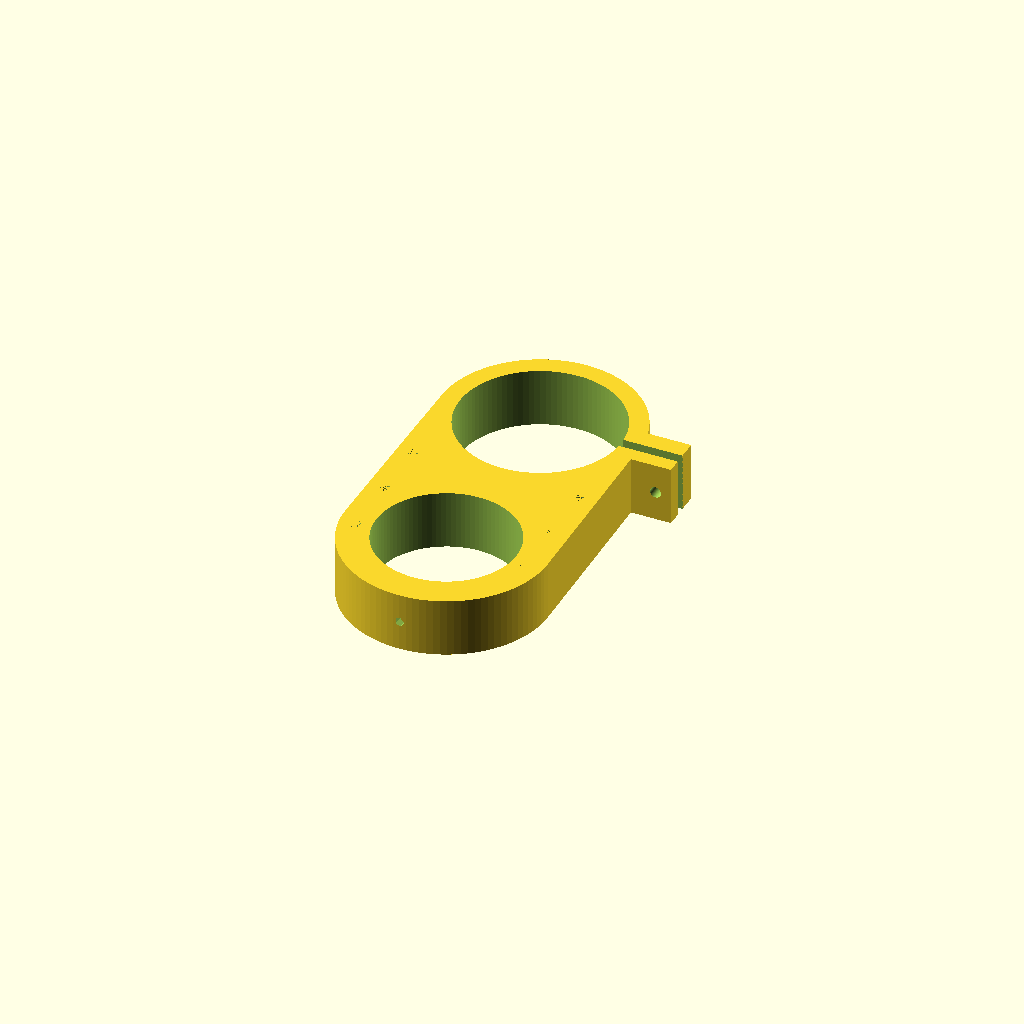
Cell 1 — every parameter at its default value.
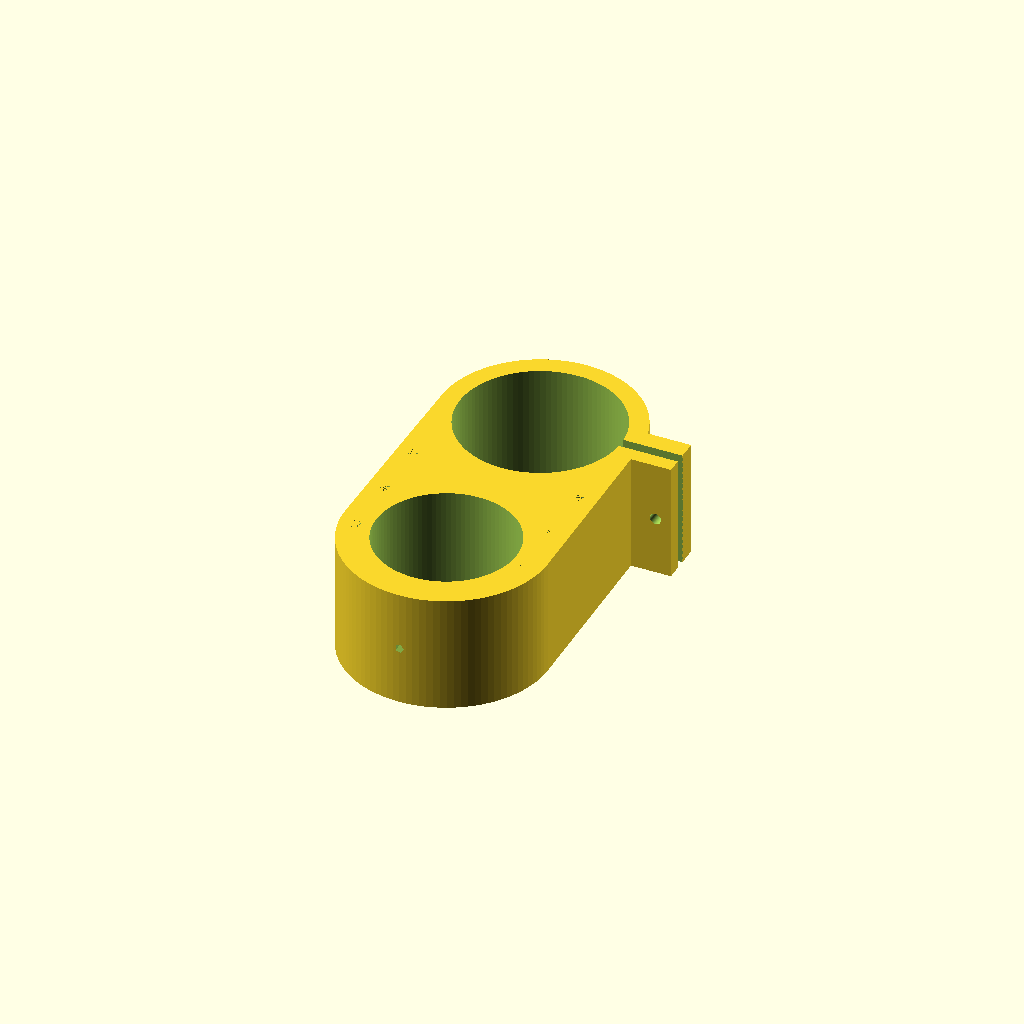
Cell 2: th = 38 (everything else at default).
All cells are drawn from one camera (rotation 55°, 0°, 25°, orthographic, colour scheme Cornfield), so only the parameter changes between them.
Source of the model, quickshoe.scad:

th = 19;

module qshoe_body()
{
  hull(){
   cylinder($fn=100,r=32,h=th);
   translate([0,65,0]) cylinder($fn=100,r=65.3/2,h=th);
  }
}


module qshoe()
{
  difference(){
   qshoe_body();
   translate([0,0,-1]) cylinder($fn=100,r=26,h=th+2);
   
   translate([0,65,-20]) cylinder($fn=100,r=45.1/2,h=54);
   translate([0,-23,0]) cylinder($fn=100,r=2.60,h=th+1);  
   translate([0, 23,0]) cylinder($fn=100,r=2.60,h=th+1);
   translate([0,105,5]) cylinder($fn=100,r=3.3/2,h=20);
    
   translate([27,70,0]) cylinder($fn=100,r=1.8,h=th+1);  
   translate([-27, 70,0]) cylinder($fn=100,r=1.8,h=th+1);
   translate([27,50,0]) cylinder($fn=100,r=1.8,h=th+2);  
   translate([-27, 50,0]) cylinder($fn=100,r=1.8,h=th+2);
   translate([27,30,0]) cylinder($fn=100,r=1.8,h=th+2);  
   translate([-27, 30,0]) cylinder($fn=100,r=1.8,h=th+2);
         
      
   translate([26.2,-2,-1.2]) cube([17.1,3,th+1]);   
   translate([0,100,th/2]) rotate([90,0,0]) cylinder(r=1.5,h=30);  
   translate([23,-2,-1.2]) cube([22.1,3.3,th+3]);   
   }
     
   difference(){
     translate([27,-8,0]) cube([18,14,th]);
     translate([23,-2,-1.2]) cube([22.1,3.3,th+3]);
     translate([40,9,th/2]) rotate([90,0,0]) cylinder($fn=100,r=1.8,h=th+1); 
     translate([40,-1.5,th/2]) rotate([90,0,0]) cylinder($fn=100,r=1.5,h=th+1);   
     }
}


//projection(cut=true) translate([0,0,10]) rotate([180,0,0]) qshoe();
translate([0,0,10]) rotate([180,0,0]) qshoe();
   
Parameter table extracted from the source (name, type, default, range or options):
th: number, default 19
